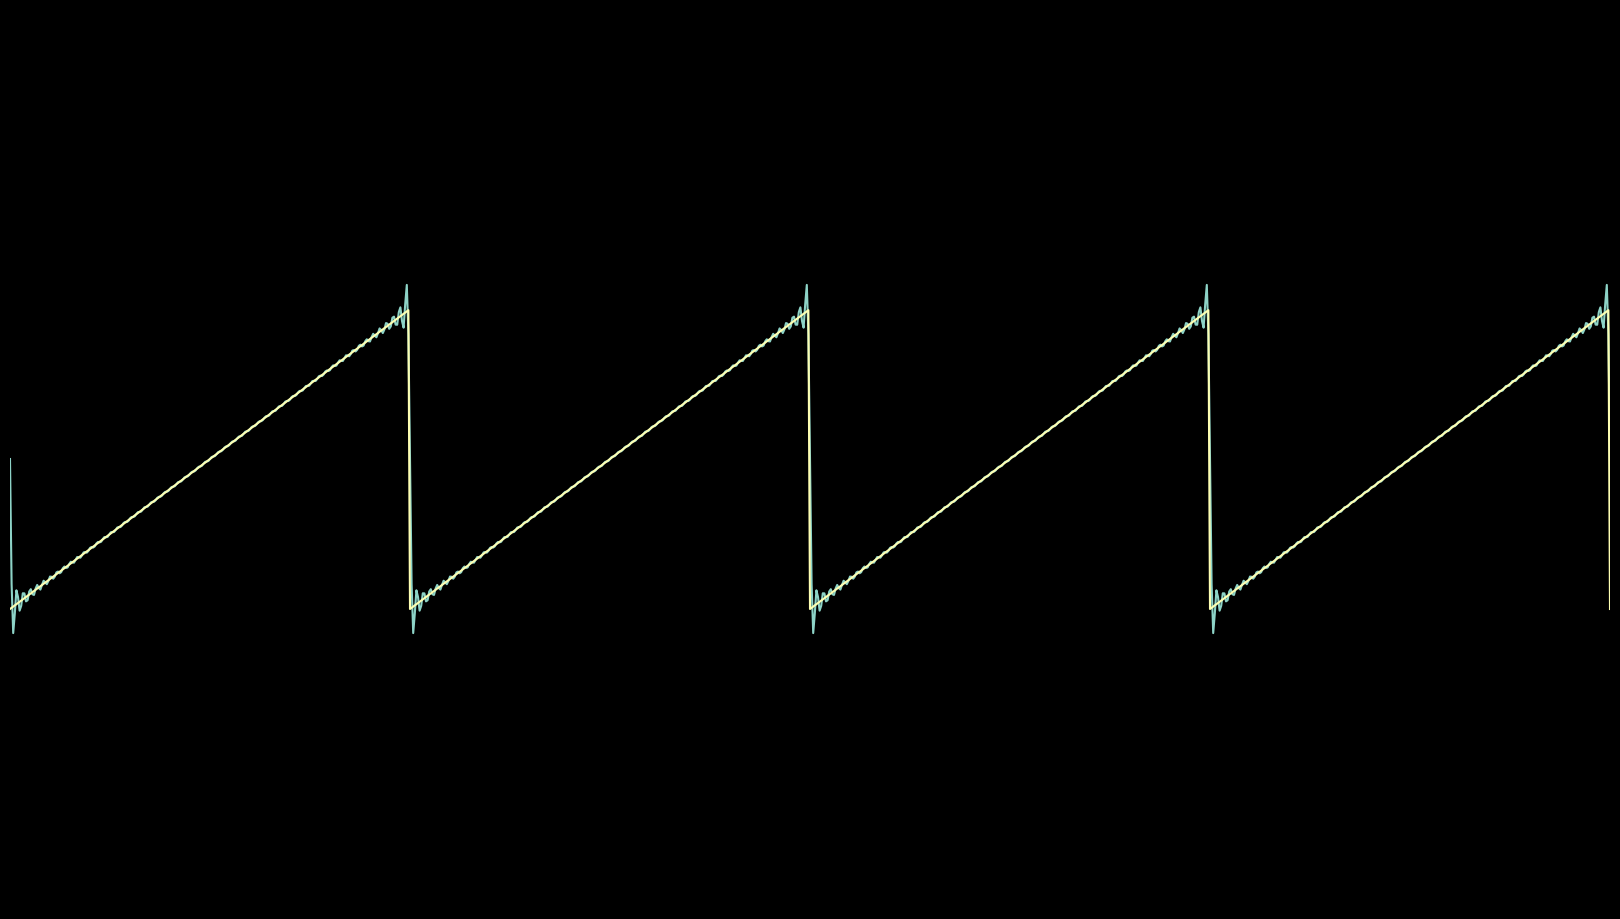

The matplotlib source for this figure: (Note: this script raises an exception after producing the figure.)
import numpy as np
import matplotlib.pyplot as plt
from matplotlib.animation import FuncAnimation

plt.style.use("dark_background")

nx = 1001
fps = 10
x = np.linspace(-4, 4, nx)
L = 1
n_terms = 60
f_true = np.mod(x, 2)/(2*L)

F = np.zeros((n_terms, nx))
y = np.zeros(nx)
y.fill(0.5)
F[0] = y.copy()
for n in range(1, n_terms):
    y += -1/(n*np.pi)*np.sin(n*np.pi*x/L)
    F[n] = y.copy()

# Create figure
fig = plt.figure(figsize=(16, 9))
ax = plt.axes((0, 0, 1, 1), xlim=(-4, 4), ylim=(-1, 2))

nans = np.empty(nx)
nans.fill(np.nan)
yplot, = plt.plot(x, nans)
plt.plot(x, f_true)

plt.axis('off')

def animate(i):
    yplot.set_ydata(F[i])
    return yplot

ani = FuncAnimation(fig, animate, n_terms, interval=1000/fps, blit=False)

ani.save("fourier.mp4", fps=fps)


plt.show()